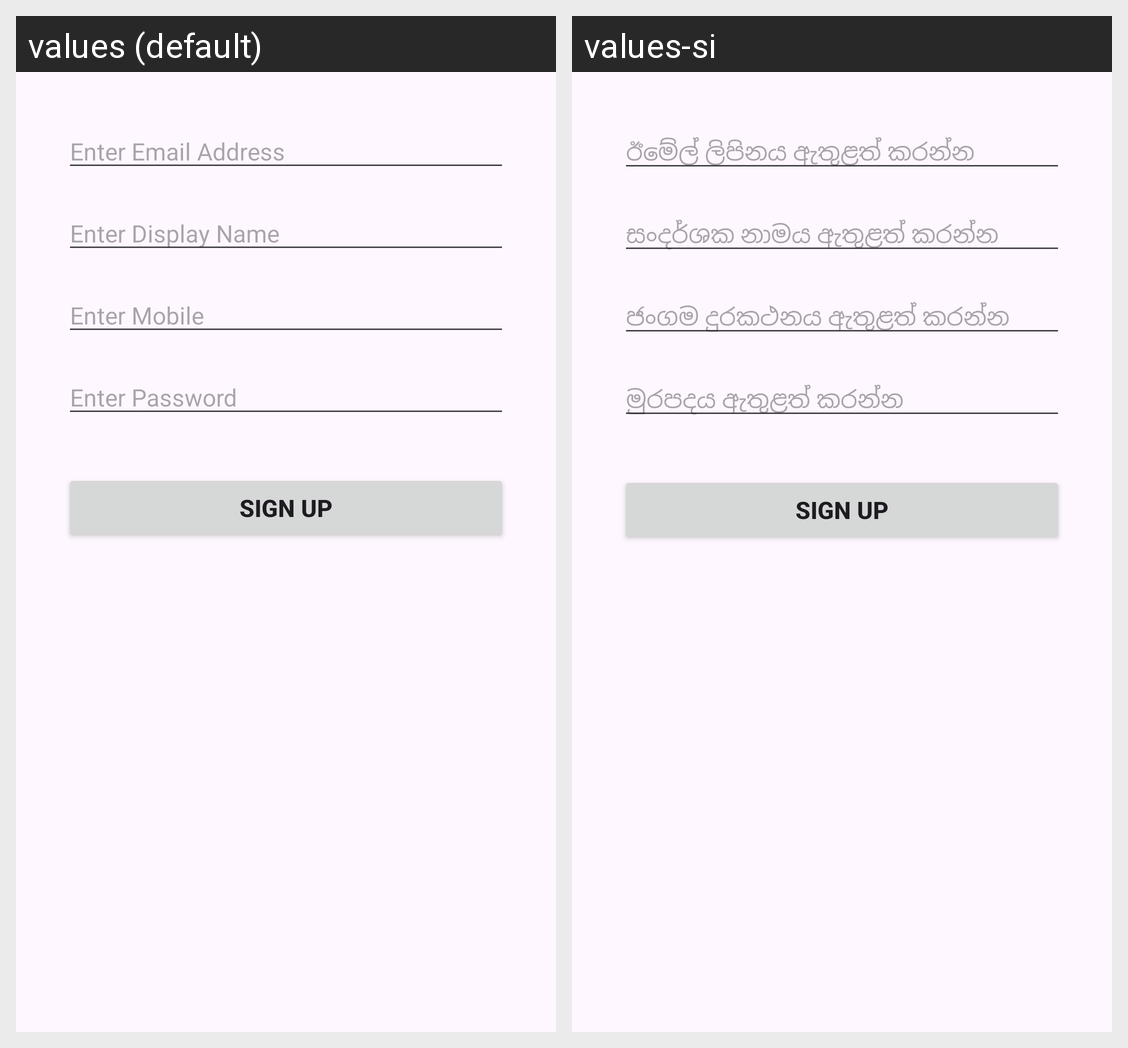

The Android screen above is rendered under two locales of the same app. Produce the string resources it draws, with the default and per-locale values.
Android screen res/layout/fragment_admin_new_courier.xml rendered under 2 locales, left to right: values (default), values-si. Device: Nexus 5 (rendered at 1080×1920; each locale shown at half size, 540×960, under a caption strip naming it); theme Theme.WanderEase.
Strings drawn on this screen, with the default value and each locale's value (text and hints the layout hard-codes, and strings that could not be matched under every locale, appear in the picture but are not listed):

signup_displayName
  values: Enter Display Name
  values-si: සංදර්ශක නාමය ඇතුළත් කරන්න

login_email
  values: Enter Email Address
  values-si: ඊමේල් ලිපිනය ඇතුළත් කරන්න

signup_mobile
  values: Enter Mobile
  values-si: ජංගම දුරකථනය ඇතුළත් කරන්න

login_password
  values: Enter Password
  values-si: මුරපදය ඇතුළත් කරන්න

login_switch_signup
  values: Sign Up
  values-si: Sign Up  [not translated; the default value is used]
